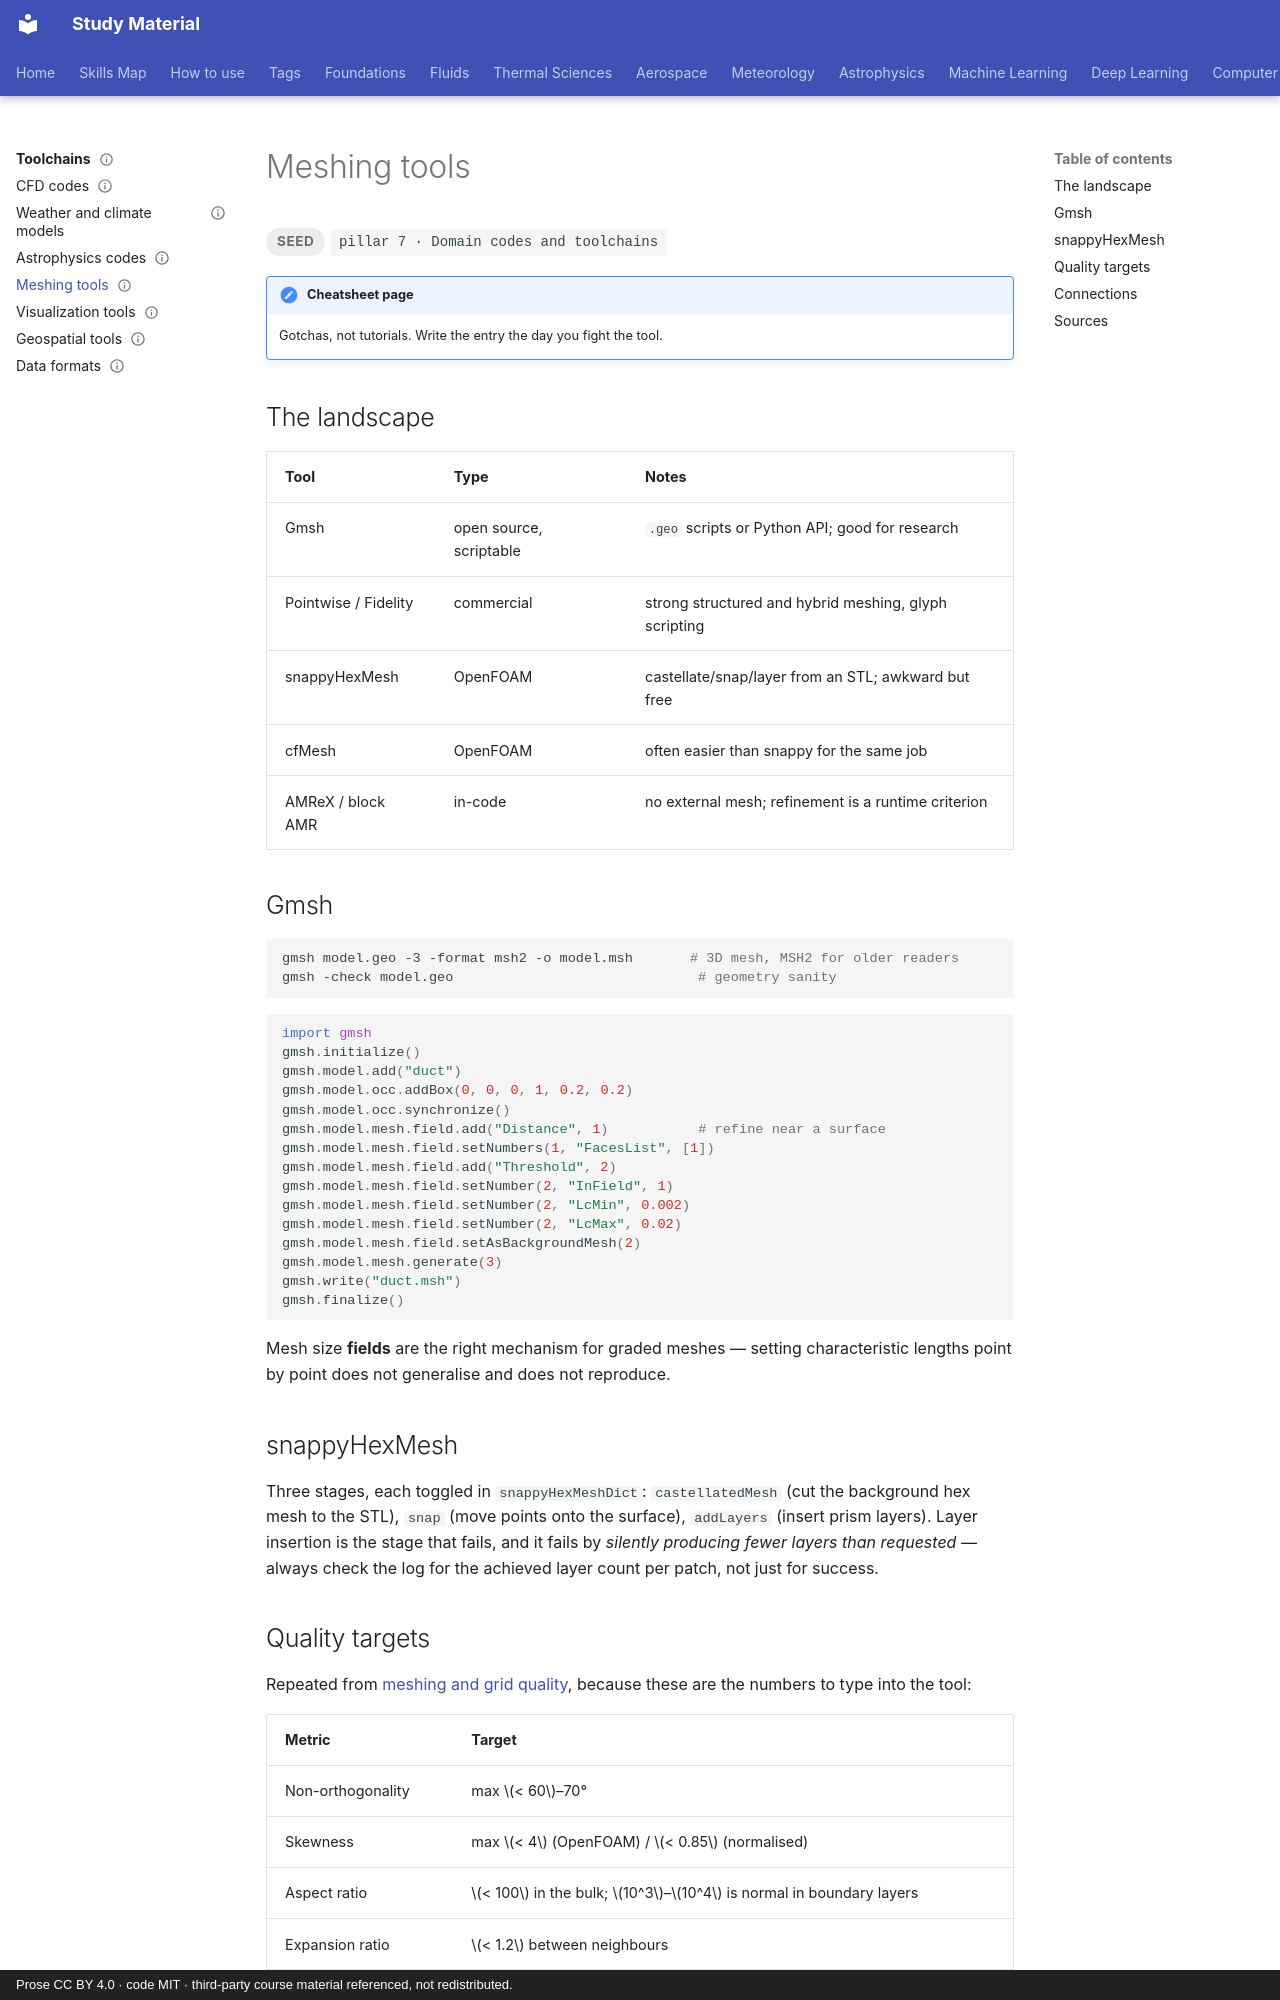

repository: pkjha-aero/StudyMaterial · page: toolchains/meshing/index.html · generator: mkdocs · copyright: Prose CC BY 4.0 · code MIT · third-party course material referenced, not redistributed.

---
title: Meshing tools
status: seed
tags: [pillar-7, toolchains, mesh]
updated: 2026-09-26
---

# Meshing tools

<span class="status status-seed">seed</span>
<span class="pillar">pillar 7 &middot; Domain codes and toolchains</span>

!!! note "Cheatsheet page"
    Gotchas, not tutorials. Write the entry the day you fight the tool.

## The landscape

| Tool | Type | Notes |
|---|---|---|
| Gmsh | open source, scriptable | `.geo` scripts or Python API; good for research |
| Pointwise / Fidelity | commercial | strong structured and hybrid meshing, glyph scripting |
| snappyHexMesh | OpenFOAM | castellate/snap/layer from an STL; awkward but free |
| cfMesh | OpenFOAM | often easier than snappy for the same job |
| AMReX / block AMR | in-code | no external mesh; refinement is a runtime criterion |

## Gmsh

```bash
gmsh model.geo -3 -format msh2 -o model.msh       # 3D mesh, MSH2 for older readers
gmsh -check model.geo                              # geometry sanity
```

```python
import gmsh
gmsh.initialize()
gmsh.model.add("duct")
gmsh.model.occ.addBox(0, 0, 0, 1, 0.2, 0.2)
gmsh.model.occ.synchronize()
gmsh.model.mesh.field.add("Distance", 1)           # refine near a surface
gmsh.model.mesh.field.setNumbers(1, "FacesList", [1])
gmsh.model.mesh.field.add("Threshold", 2)
gmsh.model.mesh.field.setNumber(2, "InField", 1)
gmsh.model.mesh.field.setNumber(2, "LcMin", 0.002)
gmsh.model.mesh.field.setNumber(2, "LcMax", 0.02)
gmsh.model.mesh.field.setAsBackgroundMesh(2)
gmsh.model.mesh.generate(3)
gmsh.write("duct.msh")
gmsh.finalize()
```

Mesh size **fields** are the right mechanism for graded meshes — setting characteristic
lengths point by point does not generalise and does not reproduce.

## snappyHexMesh

Three stages, each toggled in `snappyHexMeshDict`: `castellatedMesh` (cut the background
hex mesh to the STL), `snap` (move points onto the surface), `addLayers` (insert prism
layers). Layer insertion is the stage that fails, and it fails by *silently producing
fewer layers than requested* — always check the log for the achieved layer count per
patch, not just for success.
